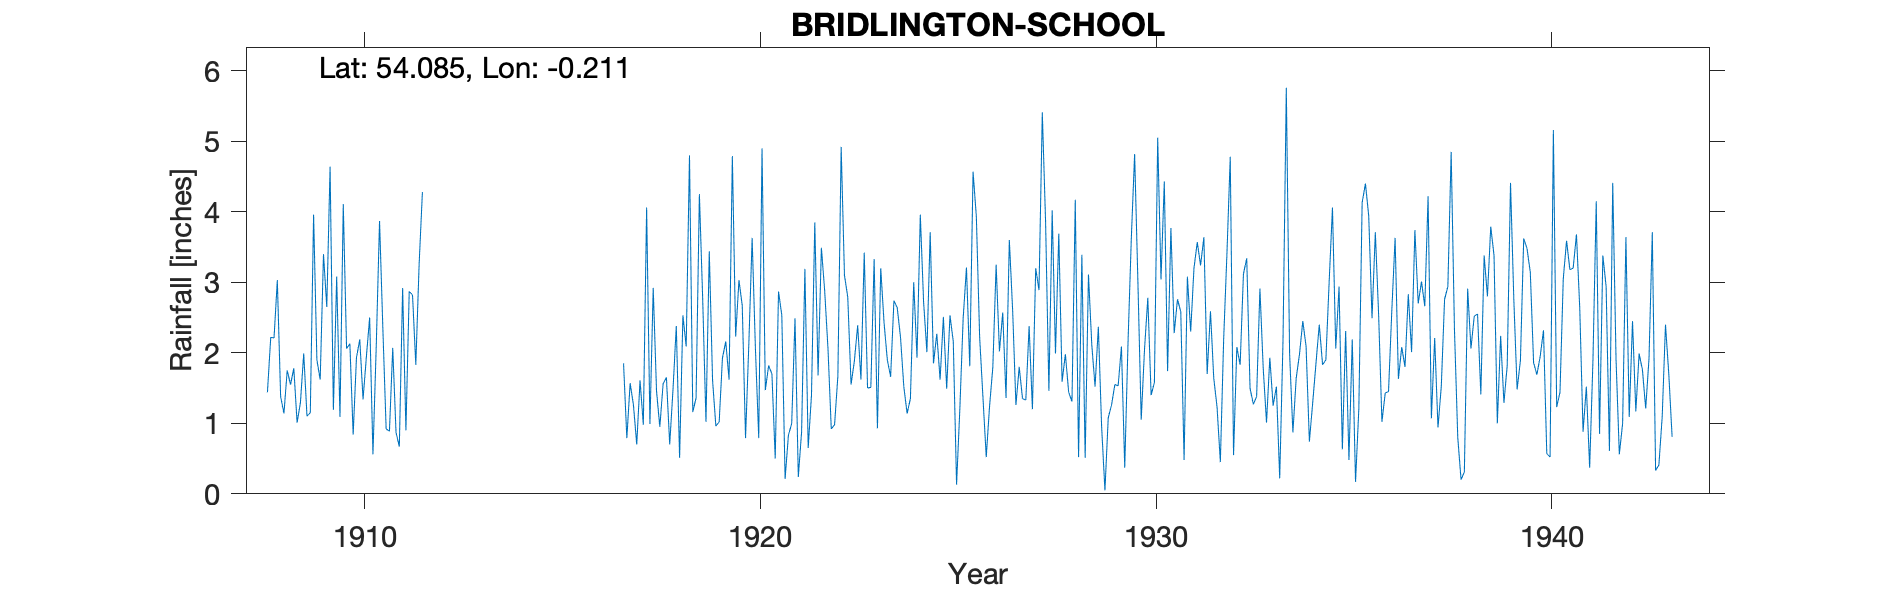

The file beside this chart, header and first rows:
BRIDLINGTON GRAMMAR SCHOOL, , , , , , , , , , , , , , , , , , , , , , , 
Grid ref, TA171669, Long, -0.211, Lat, 54.09, Elevation, 57, ft, , , , , , , , , , , , , , , 
Station no, 3405, , , , , , , , , , , , , , , , , , , , , , 
, 1908, 1909, 1910, 1911, 1912, 1913, 1914, 1915, 1916, 1917, 1918, 1919, 1920, 1921, 1922, 1923, 1924, 1925, 1926, 1927, 1928, 1929, 1930
January, 1.44, 1.10, 2.06, 0.92, , , , , , 1.85, 1.56, 2.77, 2.67, 2.53, 3.49, 1.62, 2.22, 1.62, 2.22, 1.80, 3.69, 2.37, 3.00
February, 2.22, 1.15, 2.13, 0.89, , , , , , 0.79, 1.65, 1.02, 0.79, 0.21, 2.88, 3.42, 1.52, 2.51, 1.37, 1.35, 1.59, 0.94, 1.05
March, 2.21, 3.96, 0.84, 2.07, , , , , , 1.57, 0.70, 3.44, 2.13, 0.83, 2.06, 1.50, 1.14, 1.49, 0.52, 1.33, 1.98, 0.05, 2.05
April, 3.03, 1.90, 1.93, 0.87, , , , , , 1.26, 1.48, 1.61, 3.63, 1.00, 0.92, 1.51, 1.35, 2.53, 1.24, 2.38, 1.44, 1.08, 2.78
May, 1.38, 1.62, 2.19, 0.67, , , , , , 0.70, 2.38, 0.96, 2.05, 2.49, 0.98, 3.33, 3.00, 2.16, 1.80, 1.20, 1.31, 1.26, 1.40
June, 1.14, 3.40, 1.34, 2.92, , , , , , 1.61, 0.51, 1.02, 0.79, 0.24, 1.67, 0.93, 1.93, 0.13, 3.25, 3.20, 4.17, 1.55, 1.58
July, 1.75, 2.65, 1.94, 0.90, , , , , , 0.98, 2.53, 1.93, 4.90, 0.88, 4.92, 3.20, 3.96, 1.21, 2.02, 2.89, 0.52, 1.53, 5.05
August, 1.55, 4.64, 2.50, 2.87, , , , , , 4.06, 2.09, 2.16, 1.47, 3.19, 3.10, 2.43, 2.72, 2.49, 2.57, 5.41, 3.39, 2.09, 3.04
September, 1.78, 1.19, 0.56, 2.82, , , , , , 0.99, 4.80, 1.62, 1.82, 0.65, 2.79, 1.90, 2.01, 3.21, 1.36, 3.85, 0.51, 0.37, 4.43
October, 1.01, 3.08, 2.09, 1.83, , , , , , 2.92, 1.16, 4.79, 1.70, 1.40, 1.55, 1.66, 3.71, 1.81, 3.60, 1.46, 3.11, 2.15, 1.74
November, 1.29, 1.09, 3.87, 3.25, , , , , , 1.46, 1.36, 2.23, 0.50, 3.85, 1.88, 2.74, 1.85, 4.57, 2.61, 4.02, 2.12, 3.63, 3.77
December, 1.99, 4.11, 2.35, 4.28, , , , , , 0.95, 4.25, 3.03, 2.87, 1.68, 2.39, 2.64, 2.27, 3.93, 1.26, 1.99, 1.52, 4.82, 2.28
Total, 20.79, 29.89, 23.80, 24.29, , , , , , 19.14, 24.47, 26.58, 25.32, 18.95, 28.63, 26.88, 27.68, 27.66, 23.82, 30.88, 25.35, 21.84, 32.17
TYRain_1900-1909_22_pt1/032, , , , , , , , , , , , , , , , , , , , , , , 
TYRain_1910-1919_20_pt1/214, , , , , , , , , , , , , , , , , , , , , , , 
TYRain_1920-1930_23_pt1/132, , , , , , , , , , , , , , , , , , , , , , , 
TYRain_1931-1940_19_pt1/276, , , , , , , , , , , , , , , , , , , , , , , 
TYRain_1941-1950_22_pt1/133, , , , , , , , , , , , , , , , , , , , , , , 
# The November 1932 figure is identified…, , , , , , , , , , , , , , , , , , , , , , , 
#, , , , , , , , , , , , , , , , , , , , , , , 
# The rain gauge is marked on the 1911 O…, , , , , , , , , , , , , , , , , , , , , , , 
# Later OS maps shows a Meteorological S…, , , , , , , , , , , , , , , , , , , , , , , 
# This may relate to an altitude change …, , , , , , , , , , , , , , , , , , , , , , , 
